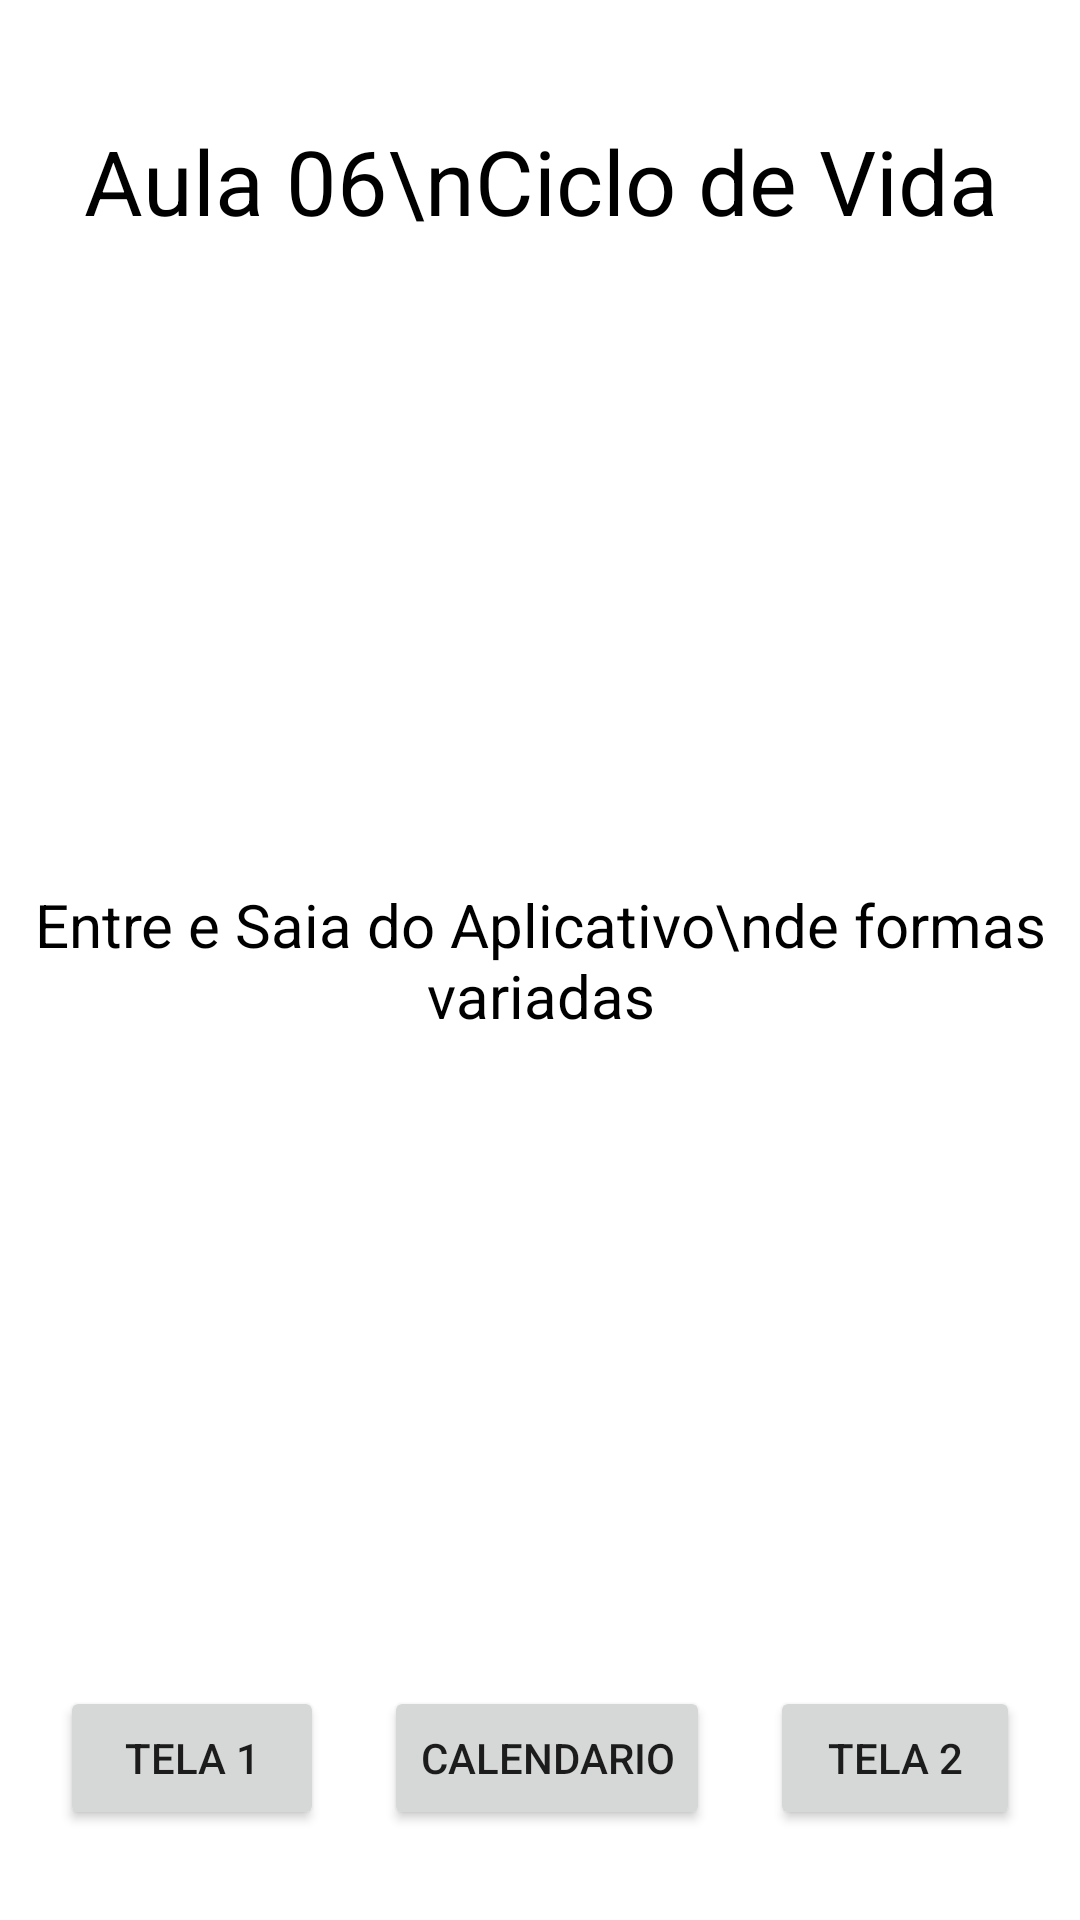

The Android layout XML behind this screen, and the referenced resources:
<!-- AndroidManifest.xml: application theme Theme.Aula06CicloDeVida -->
<!-- res/layout/activity_main.xml -->
<?xml version="1.0" encoding="utf-8"?>
<RelativeLayout xmlns:android="http://schemas.android.com/apk/res/android"
    xmlns:app="http://schemas.android.com/apk/res-auto"
    xmlns:tools="http://schemas.android.com/tools"
    android:layout_width="match_parent"
    android:layout_height="match_parent"
    tools:context=".MainActivity">

    <TextView
        android:layout_width="wrap_content"
        android:layout_height="wrap_content"
        android:text="Aula 06\nCiclo de Vida"
        android:textAlignment="center"
        android:layout_centerHorizontal="true"
        android:layout_marginTop="40dp"
        android:textColor="@color/black"
        android:textSize="30dp"
        />

    <TextView
        android:layout_width="wrap_content"
        android:layout_height="wrap_content"
        android:layout_centerInParent="true"
        android:textAlignment="center"
        android:textColor="@color/black"
        android:textSize="20dp"
        android:text="Entre e Saia do Aplicativo\nde formas variadas"/>
    <include
        layout="@layout/layout_botoes"
        android:layout_width="wrap_content"
        android:layout_height="wrap_content"
        android:layout_alignParentBottom="true"
        android:layout_centerHorizontal="true"
        android:layout_marginBottom="30dp"/>


</RelativeLayout>
<!-- res/layout/layout_botoes.xml (included above) -->
<?xml version="1.0" encoding="utf-8"?>
<LinearLayout xmlns:android="http://schemas.android.com/apk/res/android"
    android:orientation="horizontal"
    android:layout_width="wrap_content"
    android:layout_height="wrap_content">
    <Button
        android:id="@+id/btn_A"
        android:layout_width="wrap_content"
        android:layout_height="wrap_content"
        android:text="Tela 1"
        android:layout_marginLeft="20dp"/>
    <Button
        android:id="@+id/btn_B"
        android:layout_width="wrap_content"
        android:layout_height="wrap_content"
        android:text="Calendario"
        android:layout_marginLeft="20dp"/>
    <Button
        android:id="@+id/btn_C"
        android:layout_width="wrap_content"
        android:layout_height="wrap_content"
        android:text="Tela 2"
        android:layout_marginHorizontal="20dp"/>
</LinearLayout>
<!-- resources referenced by this layout -->
<resources>
  <style name="Theme.Aula06CicloDeVida" parent="Theme.MaterialComponents.DayNight.DarkActionBar">
          
          <item name="colorPrimary">@color/purple_500</item>
          <item name="colorPrimaryVariant">@color/purple_700</item>
          <item name="colorOnPrimary">@color/white</item>
          
          <item name="colorSecondary">@color/teal_200</item>
          <item name="colorSecondaryVariant">@color/teal_700</item>
          <item name="colorOnSecondary">@color/black</item>
          
          <item name="android:statusBarColor" tools:targetApi="l">?attr/colorPrimaryVariant</item>
          
      </style>
  <!-- not gathered from this repository: default colours our renderer supplied (Android Studio template values) -->
  <color name="purple_500">#FF6200EE</color>
  <color name="purple_700">#FF3700B3</color>
  <color name="teal_200">#FF03DAC5</color>
  <color name="teal_700">#FF018786</color>
  <color name="black">#FF000000</color>
  <color name="white">#FFFFFFFF</color>
</resources>
